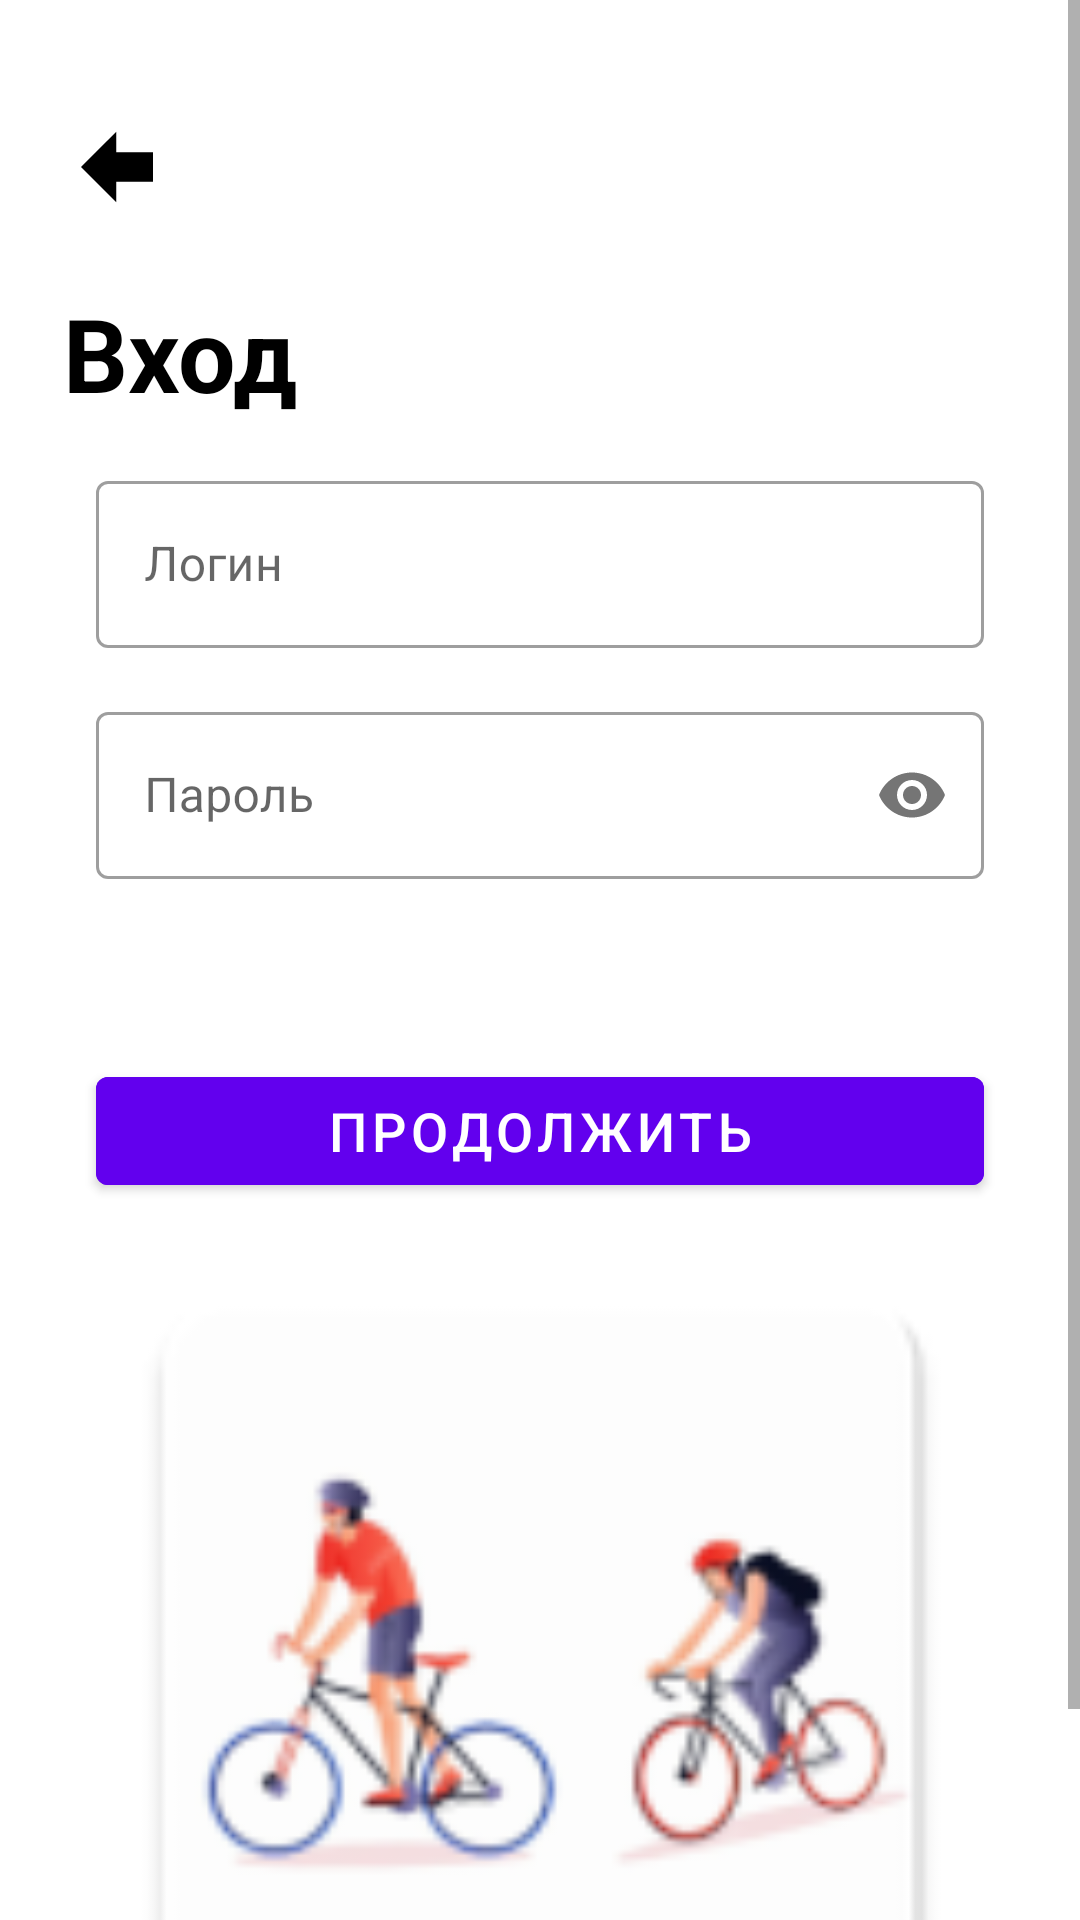

Android layout source for this screen:
<!-- AndroidManifest.xml: application theme AppTheme -->
<!-- res/layout/activity_login.xml -->
<?xml version="1.0" encoding="utf-8"?>
<ScrollView xmlns:android="http://schemas.android.com/apk/res/android"
    xmlns:app="http://schemas.android.com/apk/res-auto"
    xmlns:tools="http://schemas.android.com/tools"
    android:layout_width="match_parent"
    android:layout_height="match_parent"
    tools:context=".LoginActivity">

    <androidx.constraintlayout.widget.ConstraintLayout
        android:layout_width="match_parent"
        android:layout_height="wrap_content">

        <ImageButton
            android:id="@+id/backButton"
            android:layout_width="46dp"
            android:layout_height="79dp"
            android:layout_margin="16dp"
            android:background="?attr/selectableItemBackgroundBorderless"
            android:src="@drawable/ic_back_arrow"
            app:layout_constraintStart_toStartOf="parent"
            app:layout_constraintTop_toTopOf="parent" />
            />

        <com.google.android.material.textfield.TextInputLayout
            android:id="@+id/usernameInputLayout"
            style="@style/Widget.MaterialComponents.TextInputLayout.OutlinedBox"
            android:layout_width="0dp"
            android:layout_height="wrap_content"
            android:hint="Логин"
            app:layout_constraintTop_toBottomOf="@id/backButton"
            app:layout_constraintStart_toStartOf="parent"
            app:layout_constraintEnd_toEndOf="parent"
            android:layout_marginHorizontal="32dp"
            android:layout_marginTop="60dp">

            <com.google.android.material.textfield.TextInputEditText
                android:layout_width="match_parent"
                android:layout_height="wrap_content" />
        </com.google.android.material.textfield.TextInputLayout>

        <com.google.android.material.textfield.TextInputLayout
            android:id="@+id/passwordInputLayout"
            style="@style/Widget.MaterialComponents.TextInputLayout.OutlinedBox"
            android:layout_width="0dp"
            android:layout_height="wrap_content"
            android:hint="Пароль"
            app:passwordToggleEnabled="true"
            app:layout_constraintTop_toBottomOf="@id/usernameInputLayout"
            app:layout_constraintStart_toStartOf="parent"
            app:layout_constraintEnd_toEndOf="parent"
            android:layout_marginHorizontal="32dp"
            android:layout_marginTop="16dp">

            <com.google.android.material.textfield.TextInputEditText
                android:layout_width="match_parent"
                android:layout_height="wrap_content"
                android:inputType="textPassword" />
        </com.google.android.material.textfield.TextInputLayout>

        <com.google.android.material.button.MaterialButton
            android:id="@+id/continueButton"
            android:layout_width="0dp"
            android:layout_height="wrap_content"
            android:layout_marginHorizontal="32dp"
            android:layout_marginTop="60dp"
            android:backgroundTint="@color/purple_500"
            android:text="Продолжить"
            android:textSize="18sp"
            app:layout_constraintEnd_toEndOf="parent"
            app:layout_constraintStart_toStartOf="parent"
            app:layout_constraintTop_toBottomOf="@id/passwordInputLayout" />
        <TextView
            android:id="@+id/textView2"
            android:layout_width="261dp"
            android:layout_height="53dp"
            android:text="Вход"
            android:textColor="#000000"
            android:textSize="34sp"
            android:textStyle="bold"
            app:layout_constraintEnd_toEndOf="parent"
            app:layout_constraintHorizontal_bias="0.213"
            app:layout_constraintStart_toStartOf="parent"
            app:layout_constraintTop_toBottomOf="@id/backButton" />

        <ImageView
            android:id="@+id/imageView"
            android:layout_width="382dp"
            android:layout_height="318dp"
            app:srcCompat="@mipmap/bike_riding"
            tools:layout_editor_absoluteX="16dp"
            tools:layout_editor_absoluteY="402dp"
            app:layout_constraintEnd_toEndOf="parent"
            app:layout_constraintStart_toStartOf="parent"
            app:layout_constraintTop_toBottomOf="@id/continueButton"/>

    </androidx.constraintlayout.widget.ConstraintLayout>
</ScrollView>
<!-- resources referenced by this layout -->
<resources>
  <color name="purple_500">#6200EE</color>
  <!-- drawable ic_back_arrow (drawable) -->
  <vector xmlns:android="http://schemas.android.com/apk/res/android" android:autoMirrored="true" android:height="24dp" android:viewportHeight="60.73" android:viewportWidth="60.731" android:width="24dp">
        
      <path android:fillColor="#000000" android:pathData="M0,30.365l29.737,29.74l0,-17.372l30.994,-0.004l0,-24.728l-30.994,-0.002l0,-17.374z"/>
      
  </vector>
  <!-- mipmap bike_riding: webp bitmap (mipmap-hdpi, 2700 bytes) -->
  <style name="AppTheme" parent="Theme.MaterialComponents.Light.NoActionBar">
          <item name="colorPrimary">@color/purple_500</item>
          <item name="colorPrimaryVariant">@color/purple_700</item>
          <item name="colorOnPrimary">@color/white</item>
      </style>
  <color name="purple_700">#FF3700B3</color>
  <color name="white">#FFFFFFFF</color>
</resources>
